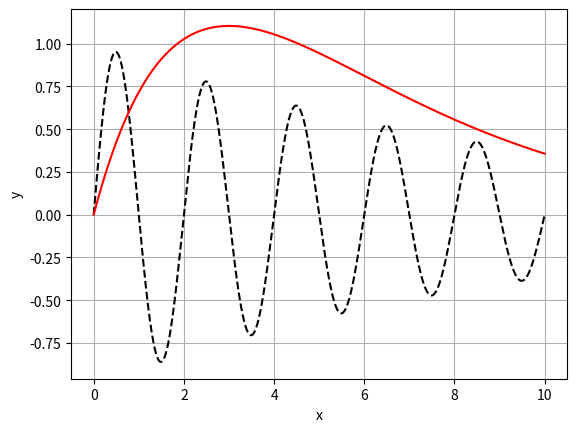
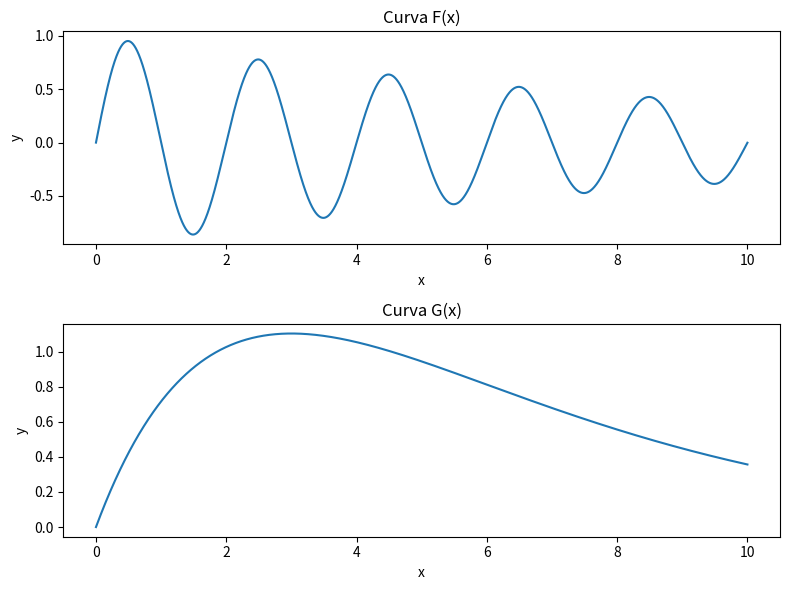
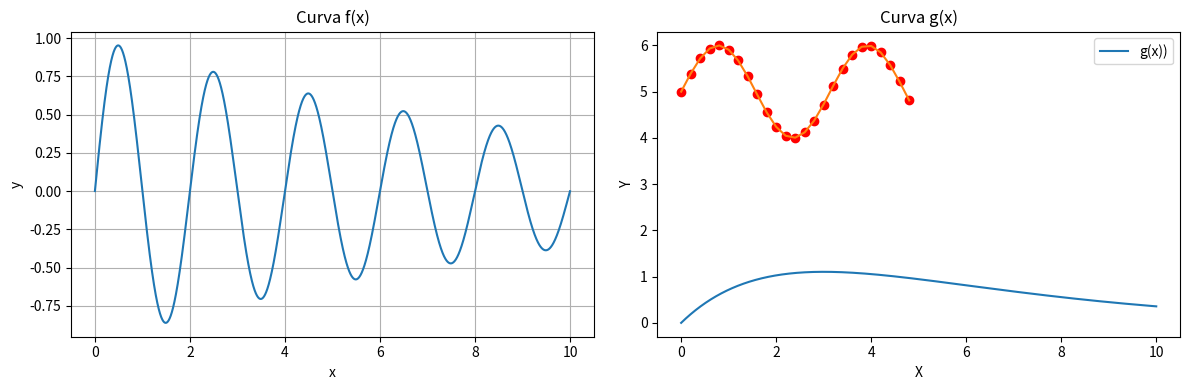

Reproduce these figures in Python, in order.
# -*- coding: utf-8 -*-
"""gráficos_1.ipynb

Automatically generated by Colab.

Original file is located at
    https://colab.research.google.com/<link-removed>
"""

import matplotlib.pyplot as plt
import numpy as np

x = np.arange(0,10,0.001)
f= np.exp(-x / 10) * np.sin(np.pi * x)
g = x * np.exp(-x / 3)

plt.plot(x, f, label = "F(x)", color = "black",linestyle = "--")
plt.plot(x, g, label = "G(x)",color = "red")
plt.xlabel('x')
plt.ylabel('y')
plt.grid()
plt.show()

plt.figure(figsize=(8,6))
plt.subplot(2,1,1)
plt.plot(x, f, label='F(x)')
plt.title('Curva F(x)')
plt.xlabel('x')
plt.ylabel('y')
plt.subplot(2,1,2)
plt.plot(x, g, label='G9x')
plt.title('Curva G(x)')
plt.xlabel('x')
plt.ylabel('y')
plt.tight_layout()
plt.show()

plt.figure(figsize=(12, 4))
plt.subplot(1, 2, 1)
plt.plot(x, f, label='f(x) ')
plt.title('Curva f(x)')
plt.xlabel('x')
plt.ylabel('y')
plt.grid()

plt.subplot(1, 2, 2)
plt.plot(x, g, label='g(x))')
plt.title('Curva g(x)')
plt.xlabel('x')
plt.ylabel('y')
plt.legend()
plt.grid()

plt.tight_layout()
plt.savefig('graficos.jpg')
plt.show()

#2ª questão
def desvendar(y,x):
  y_1 = y
  x_1 = x
  b = 0
  a = 0

  #termo independente
  b = b + y_1[0]
  a  = np.arcsin(y_1[1] - b)/x_1[1]
  return a,b

x = [0.0, 0.2, 0.4, 0.6, 0.8, 1.0, 1.2, 1.4, 1.6, 1.8, 2.0, 2.2, 2.4, 2.6, 2.8, 3.0, 3.2, 3.4, 3.6, 3.8, 4.0, 4.2, 4.4, 4.6, 4.8]
y1 = [5.0, 5.39, 5.72, 5.93, 6.0, 5.91, 5.68, 5.33, 4.94, 4.56, 4.24, 4.05, 4.0, 4.12, 4.37, 4.72, 5.12, 5.49, 5.79, 5.97, 5.99, 5.85, 5.58, 5.22, 4.83]

l = [desvendar(y1,x)]
a = l[0][0]
b = l[0][1]
print(a,b)
print(l)

x1= np.arange(0,5,0.2)
y = np.sin(a * x1) + b

plt.scatter(x,y1,label= " espalhamento", color = "red",)
plt.plot(x1,y, label= " F(x) = seno(ax) + b")
plt.xlabel("X")
plt.ylabel("Y")
plt.grid()
plt.show()